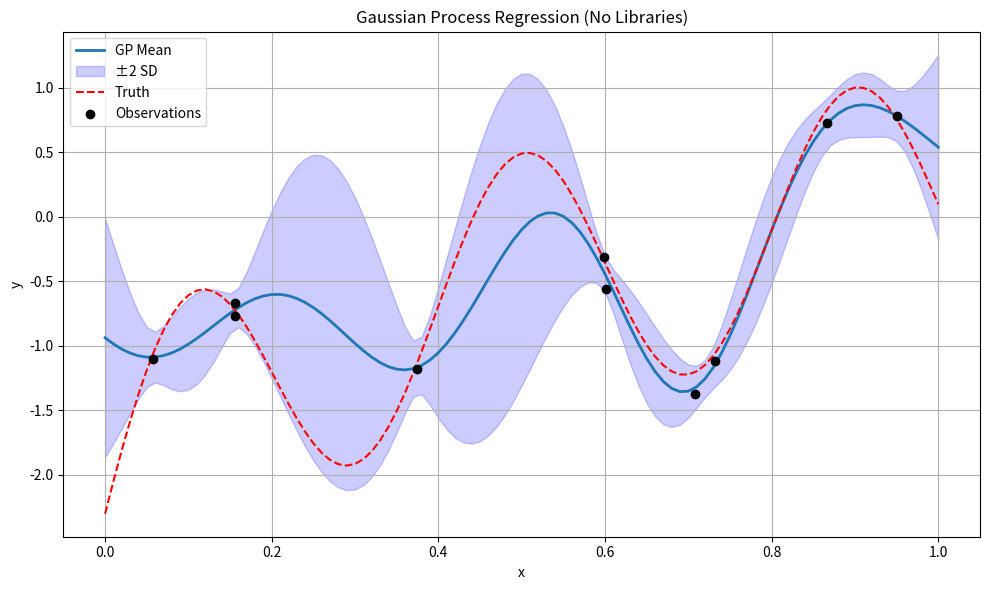

This chart was generated by the following Python code:
'''
[redacted]
'''
import numpy as np
import matplotlib.pyplot as plt

# 📌 RBF Kernel Function (Radial Basis Function or Gaussian Kernel)
# This function returns a scalar value representing the similarity between two input vectors x and y.
# The similarity decreases with the distance between x and y, controlled by the hyperparameter sigma (the length scale).
# This is a core building block of the GP's prior covariance structure.
def rbf_kernel(x, y, sigma):
    """
    RBF Kernel: k(x, y) = exp(-||x - y||^2 / (2 * sigma^2))

    Parameters:
    - x, y: input vectors (usually scalars here)
    - sigma: kernel bandwidth / length scale (controls smoothness)

    Returns:
    - kernel value (scalar)
    """
    return np.exp(-np.sum((x - y) ** 2) / (2 * sigma ** 2))


# 🧠 "True" function - the underlying function we want to learn
# This represents the ground truth used to generate data, which in real scenarios is unknown.
def computer_simulator(x):
    """
    Synthetic function to simulate noisy observations from.

    y = log(x + 0.1) + sin(5πx)

    Nonlinear with periodicity and smoothness — a good test case for GPR.
    """
    return np.log(x + 0.1) + np.sin(5 * np.pi * x)


# ⚙️ Core Gaussian Process Regression function
# This function takes in training data, a test grid, and computes the posterior predictive distribution over test points.
def gpreg(x, y, lam, sig, design):
    """
    Perform Gaussian Process Regression with RBF kernel.

    Parameters:
    - x: observed inputs (shape: n)
    - y: observed noisy outputs (shape: n)
    - lam: RBF length scale parameter
    - sig: standard deviation of noise in y
    - design: new input locations to predict at (shape: m)

    Returns:
    - mean: predicted posterior mean at design points (shape: m)
    - vars: predicted posterior variances (shape: m)
    """

    # Number of observed training points and test (design) points
    n = len(x)
    m = len(design)

    # Combine both training and prediction points into one array so we can build a full covariance matrix
    all_points = np.concatenate((x, design))  # shape: (n + m,)
    N = n + m

    # Step 1: Compute the full N x N prior covariance matrix
    # This represents the joint prior over both training and prediction points
    Sigma = np.zeros((N, N))
    for i in range(N):
        for j in range(i, N):
            # Compute kernel between point i and j
            # np.array([..]) ensures we treat each value as a 1D vector, which makes kernel computations generalisable
            k_val = rbf_kernel(np.array([all_points[i]]), np.array([all_points[j]]), lam)
            Sigma[i, j] = k_val
            Sigma[j, i] = k_val  # Symmetry: kernel matrices are symmetric

    # Step 2: Partition Sigma into 4 blocks:
    #
    #    [ S11 | S12 ]
    #    [ S21 | S22 ]
    #
    # S11 = Cov(train, train)
    # S12 = Cov(train, test)
    # S21 = Cov(test, train)
    # S22 = Cov(test, test)
    S11 = Sigma[:n, :n]
    S12 = Sigma[:n, n:]
    S21 = Sigma[n:, :n]
    S22 = Sigma[n:, n:]

    # Step 3: Compute the posterior predictive distribution using closed-form GPR formulas:
    #
    # μ* = S21 · (S11 + σ²I)⁻¹ · y
    # Σ* = S22 - S21 · (S11 + σ²I)⁻¹ · S12
    #
    # This gives the GP posterior over the test points (design)

    # Add noise variance to training covariance matrix (Gaussian likelihood)
    # This regularises the inversion and models uncertainty in y
    noise_matrix = sig**2 * np.eye(n)

    # Compute the posterior mean vector
    # This gives the predicted output at the design points
    inv = S21 @ np.linalg.inv(S11 + noise_matrix)
    mean = inv @ y  # Shape: (m,)

    # Compute the posterior covariance matrix for the predictions
    # From this we extract just the diagonal (variances)
    cov = S22 - inv @ S12
    vars = np.diag(cov)  # Extract the uncertainty (variance) for each design point

    return mean, vars


# 🔧 DATA GENERATION & MODEL FITTING

# Reproducibility
np.random.seed(42)

# 1. Generate training data (x, y)
n = 10
x = np.sort(np.random.rand(n))  # 10 random points in [0, 1]
sig = 0.1  # Noise standard deviation
y = computer_simulator(x) + np.random.normal(0, sig, n)  # Add noise to observations

# 2. Define test points (the "design" points where we want predictions)
design = np.linspace(0, 1, 101)  # Grid of 101 values between 0 and 1
truth = computer_simulator(design)  # True function values for reference

# 3. Fit GPR model
mean, vars = gpreg(x, y, lam=0.1, sig=sig, design=design)

# 📊 PLOTTING THE RESULTS

plt.figure(figsize=(10, 6))

# Posterior mean prediction
plt.plot(design, mean, label='GP Mean', linewidth=2)

# Uncertainty band: ±2 standard deviations (approx. 95% confidence interval)
plt.fill_between(design,
                 mean - 2 * np.sqrt(vars),
                 mean + 2 * np.sqrt(vars),
                 color='blue', alpha=0.2,
                 label='±2 SD')

# Ground truth (the "oracle" function)
plt.plot(design, truth, 'r--', label='Truth', linewidth=1.5)

# Training data points (noisy observations)
plt.scatter(x, y, color='black', label='Observations', zorder=5)

plt.xlabel('x')
plt.ylabel('y')
plt.legend()
plt.title('Gaussian Process Regression (No Libraries)')
plt.grid(True)
plt.tight_layout()
plt.show()
